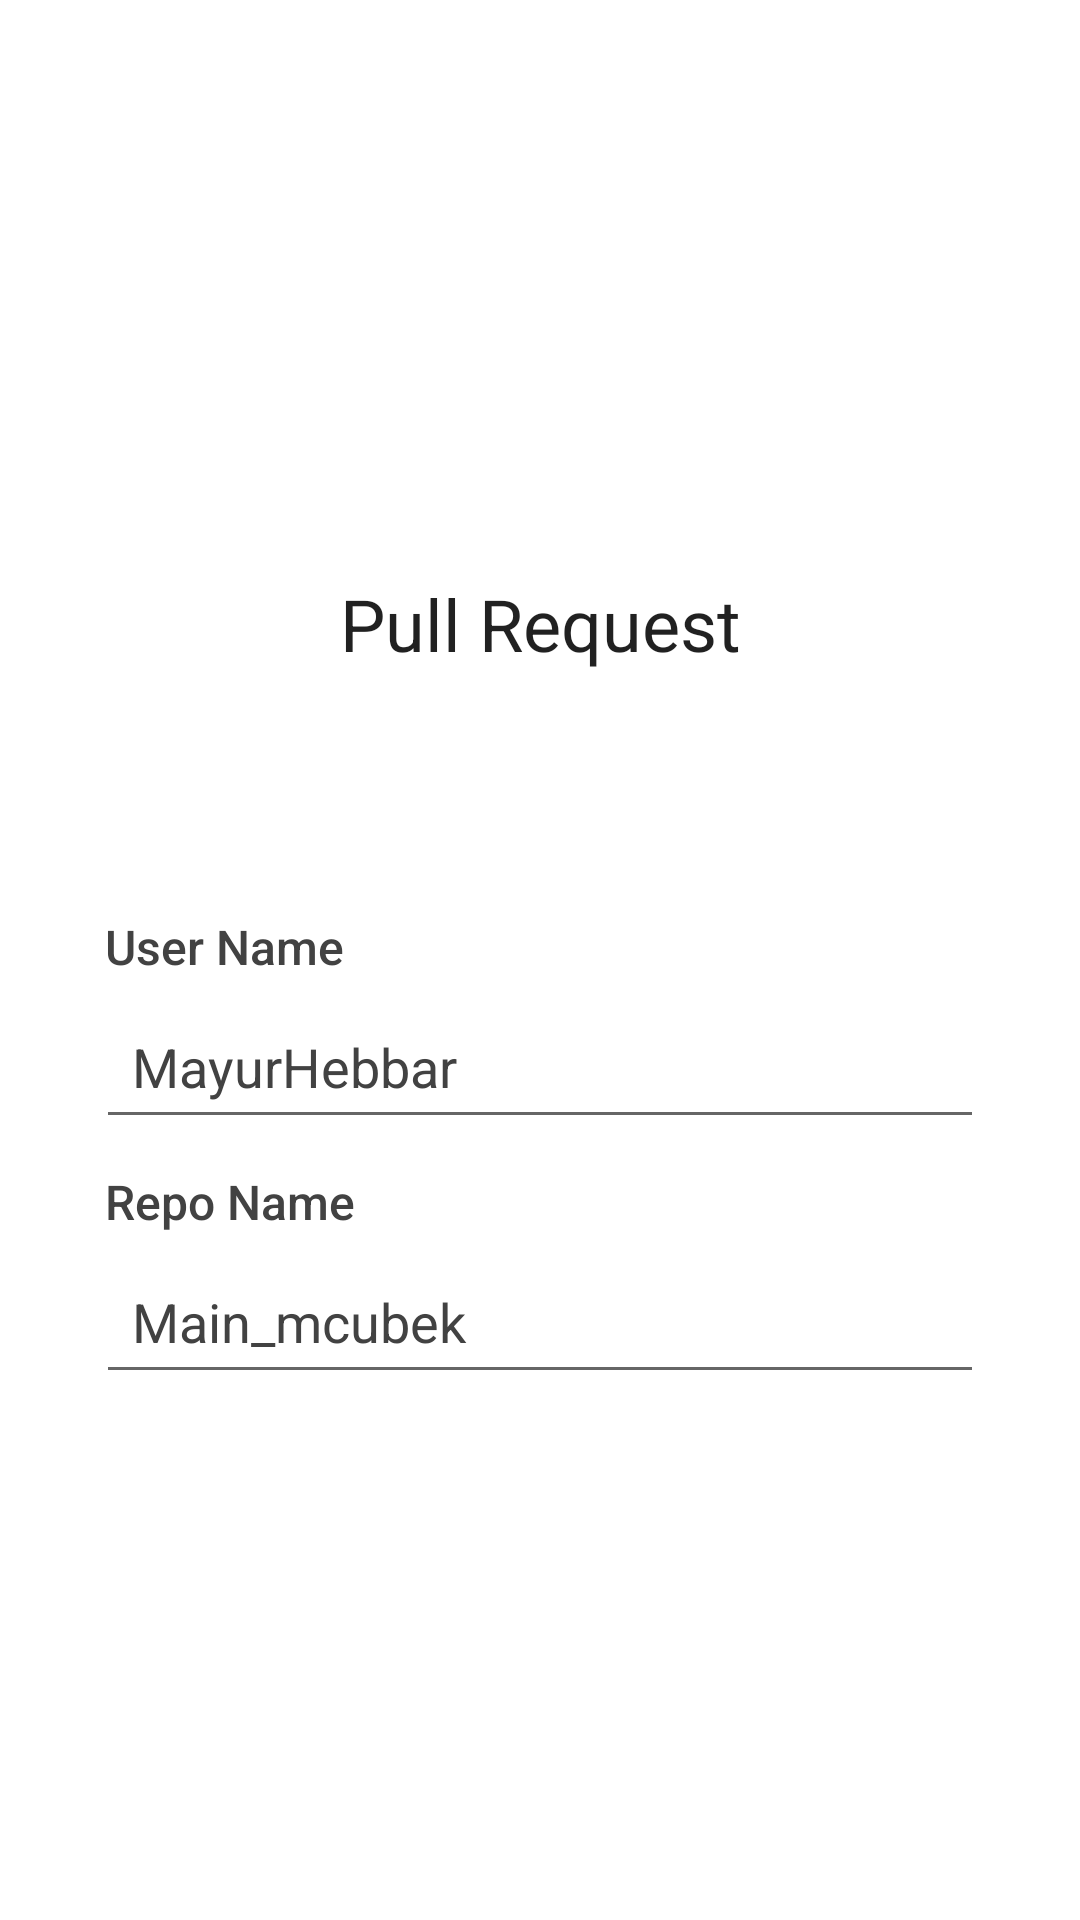

The Android layout XML behind this screen, and the referenced resources:
<!-- AndroidManifest.xml: application theme Theme.MyGithubApp -->
<!-- res/layout/fragment_landing.xml -->
<?xml version="1.0" encoding="utf-8"?>
<androidx.constraintlayout.widget.ConstraintLayout xmlns:android="http://schemas.android.com/apk/res/android"
    xmlns:app="http://schemas.android.com/apk/res-auto"
    android:layout_width="match_parent"
    android:layout_height="match_parent"
    android:background="@android:color/white">

    <androidx.appcompat.widget.AppCompatTextView
        style="@style/TextAppearance.AppCompat.Headline"
        android:layout_width="wrap_content"
        android:layout_height="wrap_content"
        android:layout_marginTop="16dp"
        android:text="@string/home"
        app:layout_constraintEnd_toEndOf="@+id/appCompatImageView2"
        app:layout_constraintStart_toStartOf="@+id/appCompatImageView2"
        app:layout_constraintTop_toBottomOf="@+id/appCompatImageView2" />

    <androidx.appcompat.widget.AppCompatImageView
        android:id="@+id/appCompatImageView2"
        android:layout_width="100dp"
        android:layout_height="100dp"
        android:src="@drawable/ic_pullr_logo"
        app:layout_constraintBottom_toBottomOf="parent"
        app:layout_constraintEnd_toEndOf="parent"
        app:layout_constraintStart_toStartOf="parent"
        app:layout_constraintTop_toTopOf="parent"
        app:layout_constraintVertical_bias="0.13999999" />

    <TextView
        android:id="@+id/tvUserName"
        android:layout_width="match_parent"
        android:layout_height="wrap_content"
        app:layout_constraintBottom_toTopOf="@+id/edtUserName"
        android:layout_marginBottom="5dp"
        android:layout_marginHorizontal="35dp"
        style="@style/TextStyle"
        android:text="@string/user_name"/>

    <androidx.appcompat.widget.AppCompatEditText
        android:id="@+id/edtUserName"
        android:layout_width="0dp"
        android:layout_height="wrap_content"
        android:layout_marginStart="32dp"
        android:layout_marginEnd="32dp"
        android:hint="@string/enter_your_github_username"
        android:imeOptions="actionDone"
        android:inputType="text"
        android:lines="1"
        android:padding="12dp"
        android:text="@string/my_github_username"
        android:textColor="@color/light_black"
        app:layout_constraintBottom_toBottomOf="parent"
        app:layout_constraintEnd_toEndOf="parent"
        app:layout_constraintStart_toStartOf="parent"
        app:layout_constraintTop_toTopOf="parent"
        app:layout_constraintVertical_bias="0.56" />

    <TextView
        android:id="@+id/tvRepoName"
        android:layout_width="match_parent"
        android:layout_height="wrap_content"
        android:layout_marginTop="10dp"
        android:layout_marginHorizontal="35dp"
        app:layout_constraintTop_toBottomOf="@+id/edtUserName"
        style="@style/TextStyle"
        android:text="@string/repo_name"/>

    <androidx.appcompat.widget.AppCompatEditText
        android:id="@+id/edtRepoName"
        android:layout_width="0dp"
        android:layout_height="wrap_content"
        android:layout_marginStart="32dp"
        android:layout_marginEnd="32dp"
        android:hint="@string/enter_your_github_repo_name"
        android:imeOptions="actionDone"
        android:inputType="text"
        android:lines="1"
        android:padding="12dp"
        android:layout_marginTop="5dp"
        android:text="@string/github_repo_name"
        android:textColor="@color/light_black"
        app:layout_constraintTop_toBottomOf="@+id/tvRepoName"
        app:layout_constraintStart_toStartOf="parent"
        app:layout_constraintEnd_toEndOf="parent"
        app:layout_constraintVertical_bias="0.56" />

    <androidx.appcompat.widget.AppCompatButton
        android:id="@+id/btnContinue"
        android:layout_width="0dp"
        android:layout_height="wrap_content"
        android:layout_marginStart="35dp"
        android:layout_marginTop="32dp"
        android:layout_marginEnd="35dp"
        android:alpha="0.7"
        android:background="@drawable/bg_button_shape"
        android:padding="0dp"
        android:text="@string/continue_msg"
        android:textColor="@android:color/white"
        app:layout_constraintEnd_toEndOf="@+id/edtRepoName"
        app:layout_constraintStart_toStartOf="@+id/edtRepoName"
        app:layout_constraintTop_toBottomOf="@+id/edtRepoName" />

</androidx.constraintlayout.widget.ConstraintLayout>
<!-- resources referenced by this layout -->
<resources>
  <color name="light_black">#424242</color>
  <string name="continue_msg">Continue</string>
  <string name="enter_your_github_repo_name">Enter your github repo name.</string>
  <string name="enter_your_github_username">Enter your github user name.</string>
  <string name="github_repo_name">Main_mcubek</string>
  <string name="home">Pull Request</string>
  <string name="my_github_username">MayurHebbar</string>
  <string name="repo_name">Repo Name</string>
  <string name="user_name">User Name</string>
  <style name="TextStyle" parent="TextAppearance.Widget.AppCompat.Toolbar.Title">
          <item name="android:textSize">16sp</item>
          <item name="android:textColor">@color/light_black</item>
          <item name="android:textStyle">normal</item>
      </style>
  <style name="Theme.MyGithubApp" parent="Theme.MaterialComponents.DayNight.DarkActionBar">
          
          <item name="colorPrimary">@color/purple_500</item>
          <item name="colorPrimaryVariant">@color/purple_700</item>
          <item name="colorOnPrimary">@color/white</item>
          
          <item name="colorSecondary">@color/teal_200</item>
          <item name="colorSecondaryVariant">@color/teal_700</item>
          <item name="colorOnSecondary">@color/black</item>
          
          <item name="android:statusBarColor" tools:targetApi="l">?attr/colorPrimaryVariant</item>
          
      </style>
  <color name="purple_500">#FF6200EE</color>
  <color name="purple_700">#FF3700B3</color>
  <color name="white">#FFFFFFFF</color>
  <color name="teal_200">#FF03DAC5</color>
  <color name="teal_700">#FF018786</color>
  <color name="black">#FF000000</color>
</resources>
